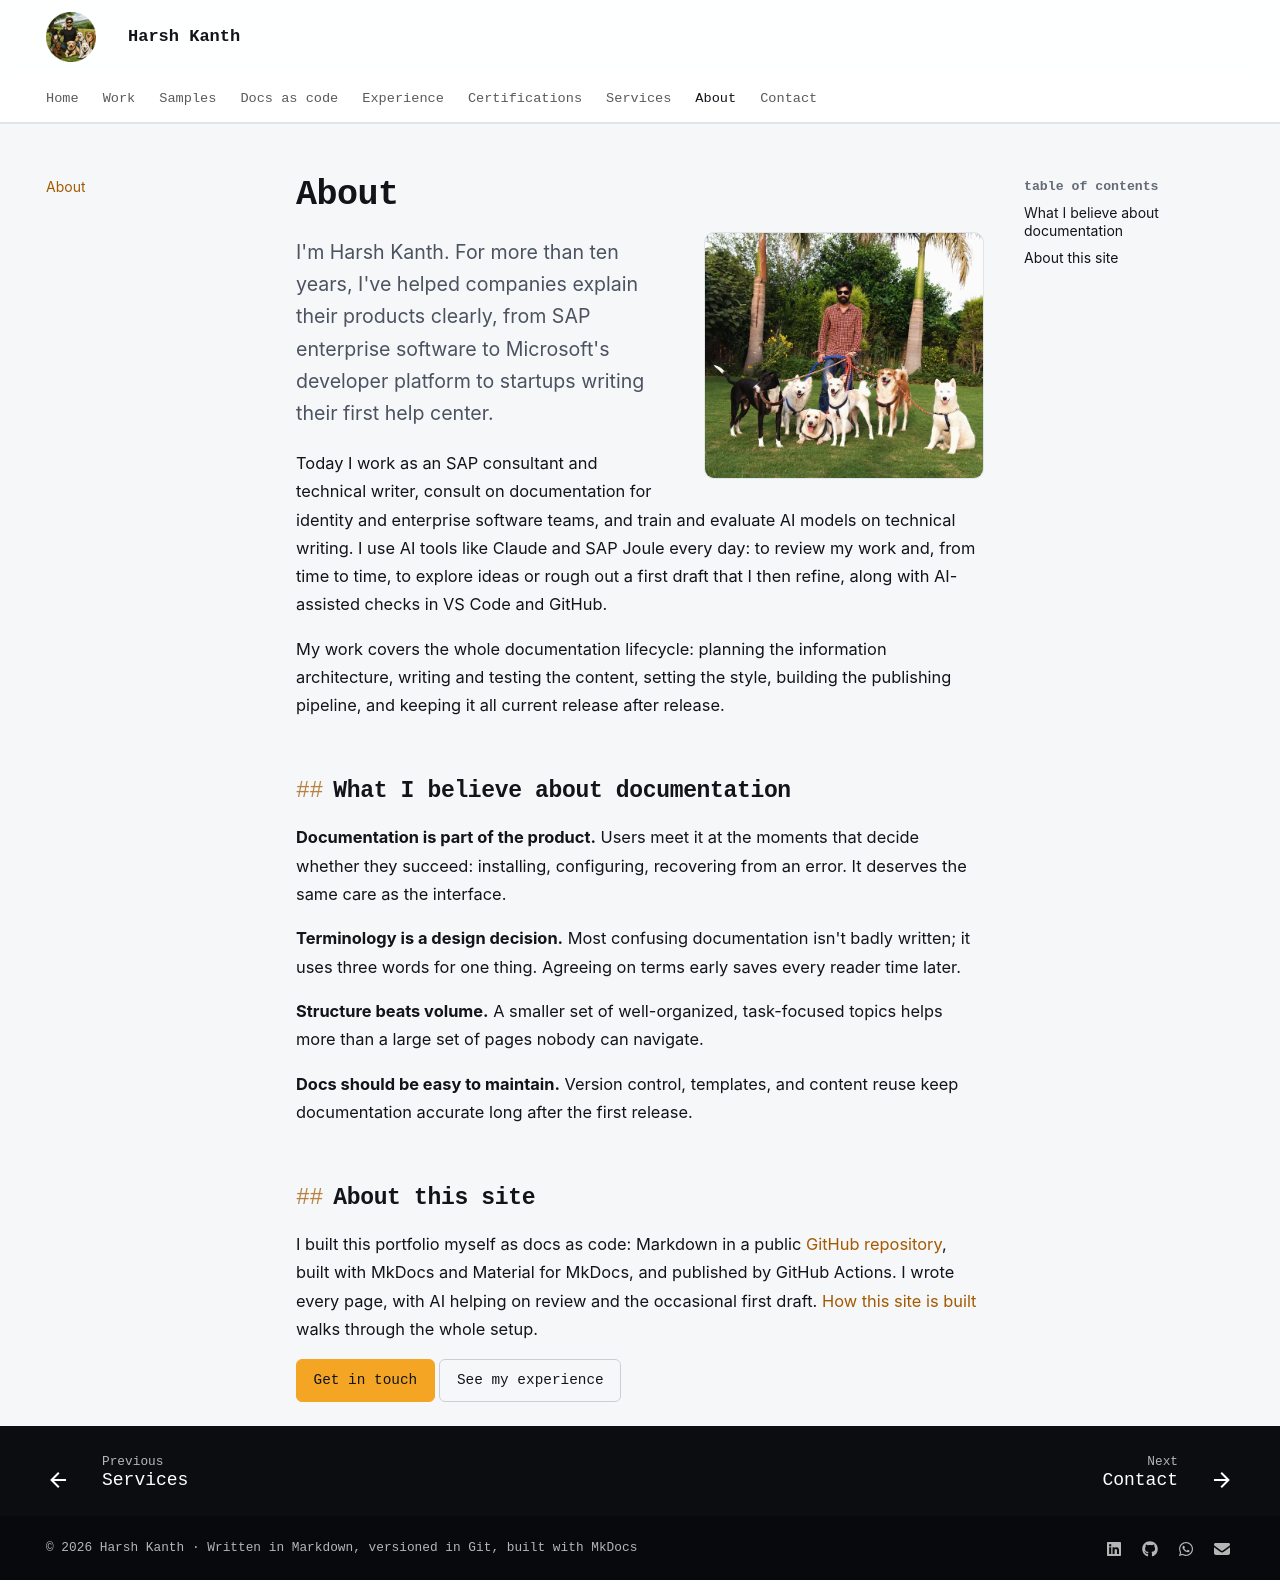

repository: harshkanth/harsh-kanth · page: about/index.html · generator: mkdocs

---
description: About Harsh Kanth, a technical writer, documentation owner, and SAP consultant who works docs as code.
---

# About

![Illustration of Harsh Kanth with his six dogs in a garden](assets/images/harsh_and_doggos%20.webp){ .portrait loading=lazy }

<p class="lead">I'm Harsh Kanth. For more than ten years, I've helped companies explain their products clearly, from SAP enterprise software to Microsoft's developer platform to startups writing their first help center.</p>

Today I work as an SAP consultant and technical writer, consult on documentation for identity and enterprise software teams, and train and evaluate AI models on technical writing. I use AI tools like Claude and SAP Joule every day: to review my work and, from time to time, to explore ideas or rough out a first draft that I then refine, along with AI-assisted checks in VS Code and GitHub.

My work covers the whole documentation lifecycle: planning the information architecture, writing and testing the content, setting the style, building the publishing pipeline, and keeping it all current release after release.

## What I believe about documentation

**Documentation is part of the product.** Users meet it at the moments that decide whether they succeed: installing, configuring, recovering from an error. It deserves the same care as the interface.

**Terminology is a design decision.** Most confusing documentation isn't badly written; it uses three words for one thing. Agreeing on terms early saves every reader time later.

**Structure beats volume.** A smaller set of well-organized, task-focused topics helps more than a large set of pages nobody can navigate.

**Docs should be easy to maintain.** Version control, templates, and content reuse keep documentation accurate long after the first release.

## About this site

I built this portfolio myself as docs as code: Markdown in a public [GitHub repository](https://github.com/harshkanth/harsh-kanth), built with MkDocs and Material for MkDocs, and published by GitHub Actions. I wrote every page, with AI helping on review and the occasional first draft. [How this site is built](docs-as-code.md) walks through the whole setup.

[Get in touch](contact.md){ .md-button .md-button--primary }
[See my experience](experience.md){ .md-button }
